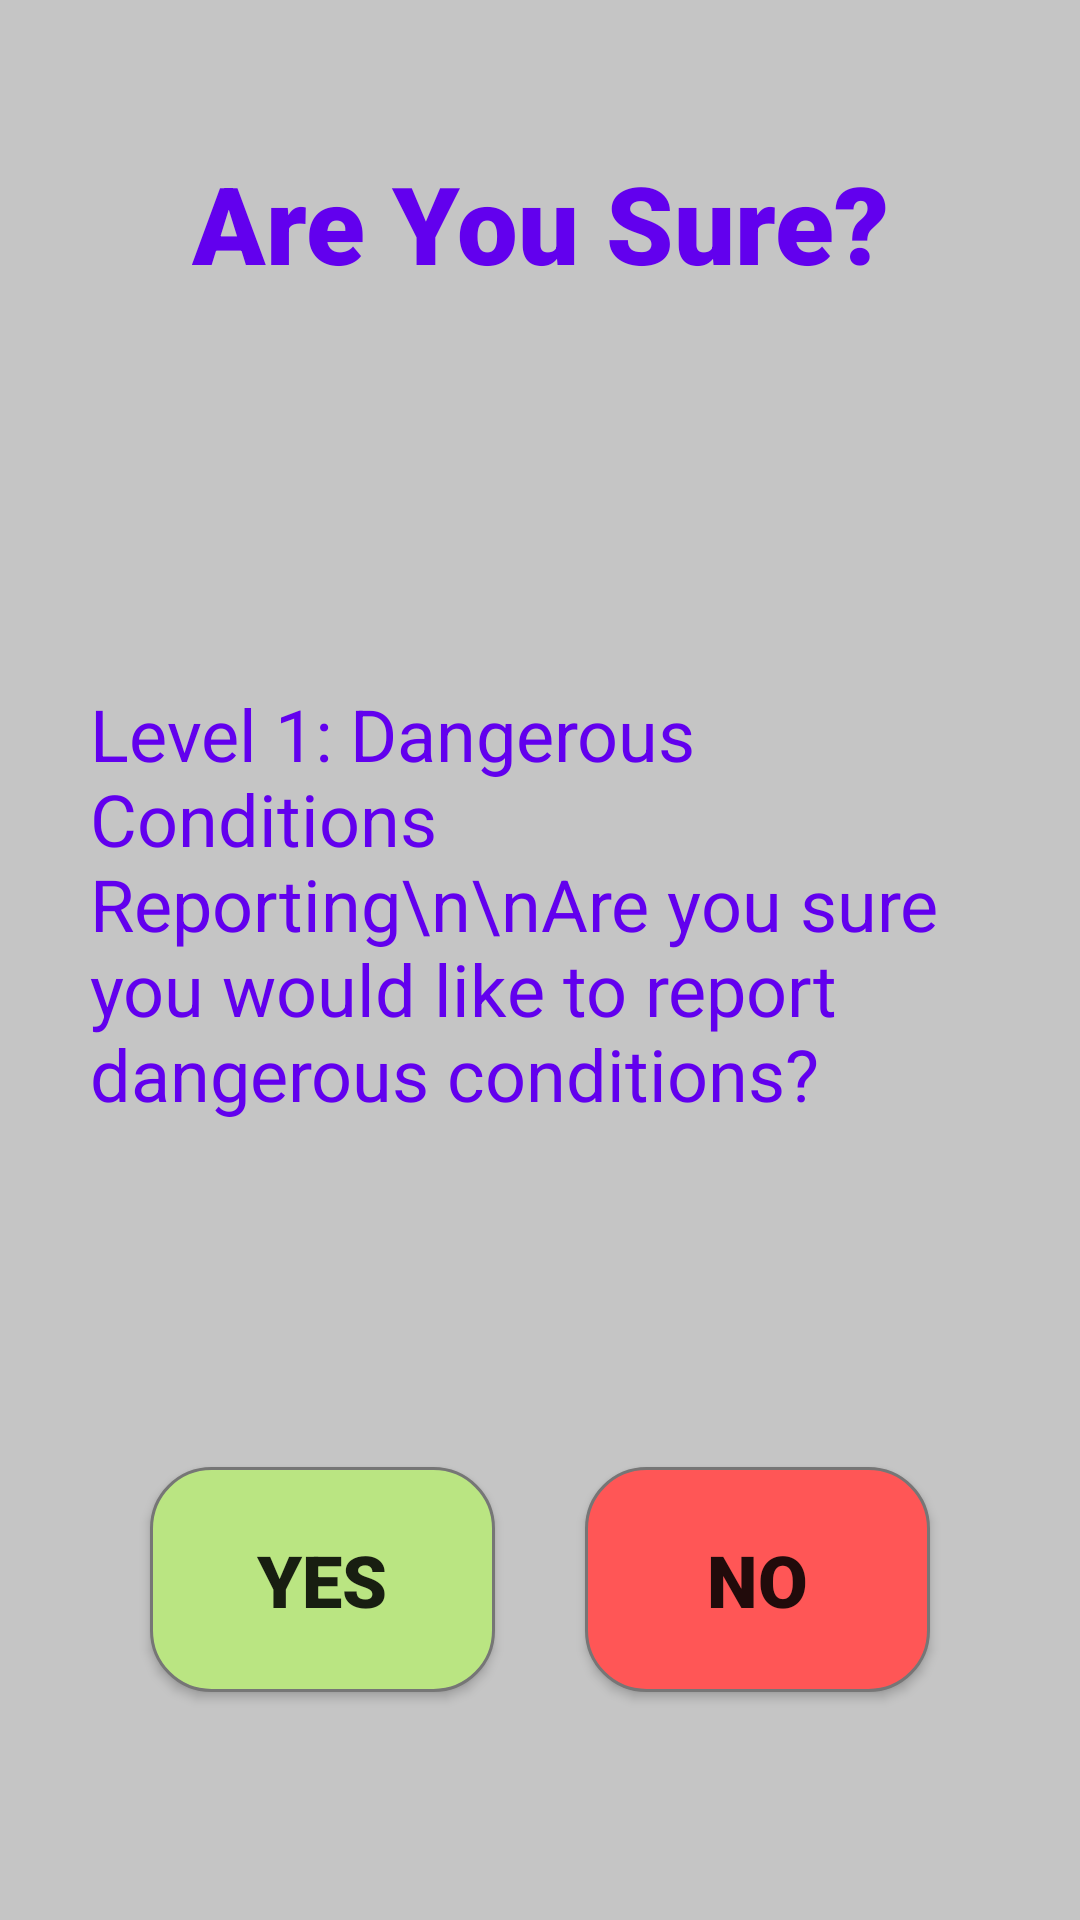

Android layout source for this screen:
<!-- AndroidManifest.xml: application theme AppTheme.NoActionBar -->
<!-- res/layout/activity_lvl_one_dialogue.xml -->
<?xml version="1.0" encoding="utf-8"?>
<android.support.design.widget.CoordinatorLayout xmlns:android="http://schemas.android.com/apk/res/android"
    xmlns:app="http://schemas.android.com/apk/res-auto"
    xmlns:tools="http://schemas.android.com/tools"
    android:layout_width="match_parent"
    android:layout_height="match_parent"
    tools:context=".LvlOneDialogue">

    <include layout="@layout/content_lvl_one_dialogue" />

</android.support.design.widget.CoordinatorLayout>
<!-- res/layout/content_lvl_one_dialogue.xml (included above) -->
<?xml version="1.0" encoding="utf-8"?>
<android.support.constraint.ConstraintLayout xmlns:android="http://schemas.android.com/apk/res/android"
    xmlns:app="http://schemas.android.com/apk/res-auto"
    xmlns:tools="http://schemas.android.com/tools"
    android:layout_width="match_parent"
    android:layout_height="match_parent"
    android:background="#c5c5c5"
    app:layout_behavior="@string/appbar_scrolling_view_behavior"
    tools:context=".LvlOneDialogue"
    tools:showIn="@layout/activity_lvl_one_dialogue">

    <TextView
        android:id="@+id/hikeAlert2"
        android:layout_width="wrap_content"
        android:layout_height="wrap_content"
        android:layout_marginTop="50dp"
        android:fontFamily="sans-serif-black"
        android:text="Are You Sure?"
        android:textColor="@color/colorPrimary"
        android:textSize="36sp"
        android:textStyle="bold"
        app:layout_constraintEnd_toEndOf="parent"
        app:layout_constraintStart_toStartOf="parent"
        app:layout_constraintTop_toTopOf="parent" />

    <TextView
        android:id="@+id/textView"
        android:layout_width="300dp"
        android:layout_height="wrap_content"
        android:layout_marginTop="130dp"
        android:text="Level 1: Dangerous Conditions Reporting\n\nAre you sure you would like to report dangerous conditions? "
        android:textColor="@color/colorPrimary"
        android:textSize="24sp"
        android:typeface="normal"
        app:fontFamily="sans-serif"
        app:layout_constraintEnd_toEndOf="parent"
        app:layout_constraintStart_toStartOf="parent"
        app:layout_constraintTop_toBottomOf="@+id/hikeAlert2" />

    <Button
        android:id="@+id/no_button"
        android:layout_width="115dp"
        android:layout_height="75dp"
        android:layout_marginTop="115dp"
        android:layout_marginEnd="50dp"
        android:layout_marginRight="50dp"
        android:background="@drawable/button_rounded_red"
        android:fontFamily="sans-serif-black"
        android:onClick="goToEmergencyOptions"
        android:text="NO"
        android:textSize="24sp"
        app:layout_constraintEnd_toEndOf="parent"
        app:layout_constraintTop_toBottomOf="@+id/textView" />

    <Button
        android:id="@+id/yes_button"
        android:layout_width="115dp"
        android:layout_height="75dp"
        android:layout_marginStart="50dp"
        android:layout_marginLeft="50dp"
        android:layout_marginTop="115dp"
        android:background="@drawable/button_rounded_green"
        android:fontFamily="sans-serif-black"
        android:onClick="goToConfirmPage"
        android:text="YES"
        android:textSize="24sp"
        app:layout_constraintStart_toStartOf="parent"
        app:layout_constraintTop_toBottomOf="@+id/textView" />

</android.support.constraint.ConstraintLayout>
<!-- resources referenced by this layout -->
<resources>
  <!-- drawable button_rounded_green (drawable-v24) -->
  <?xml version="1.0" encoding="utf-8"?>
  <shape xmlns:android="http://schemas.android.com/apk/res/android" android:shape="rectangle">
  
  <solid android:color="#bae582"/>
  <corners android:radius="20dp"/>
      <stroke
          android:width="1dp"
          android:color="#767676" />
  </shape>
  <!-- drawable button_rounded_red (drawable-v24) -->
  <?xml version="1.0" encoding="utf-8"?>
  <shape xmlns:android="http://schemas.android.com/apk/res/android" android:shape="rectangle">
  
  <solid android:color="#ff5656"/>
  <corners android:radius="20dp"/>
      <stroke
          android:width="1dp"
          android:color="#767676" />
  </shape>
  <style name="AppTheme.NoActionBar">
          <item name="windowActionBar">false</item>
          <item name="windowNoTitle">true</item>
      </style>
  <!-- not gathered from this repository: default colours our renderer supplied (Android Studio template values) -->
  <color name="colorPrimary">#FF6200EE</color>
</resources>
